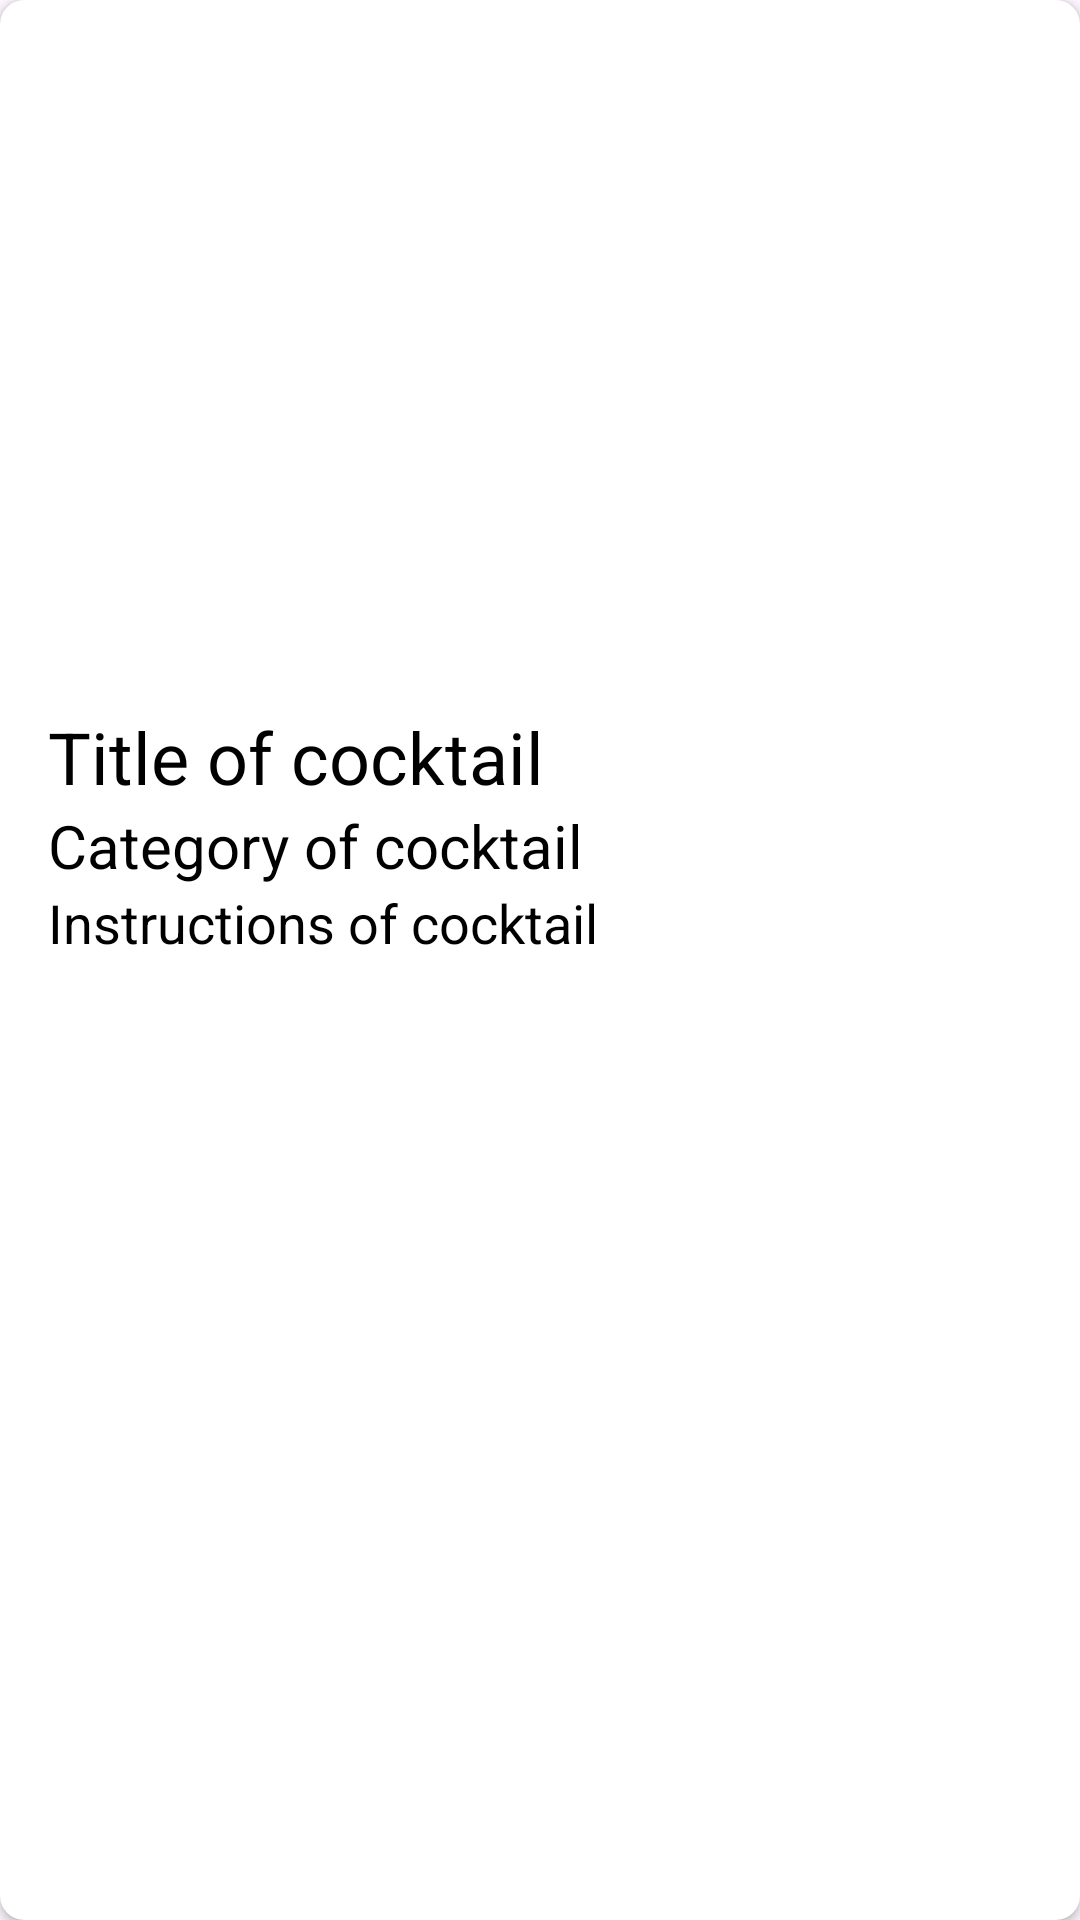

Android layout source for this screen:
<!-- AndroidManifest.xml: application theme Theme.Cocktail -->
<!-- res/layout/coktail_item.xml -->
<?xml version="1.0" encoding="utf-8"?>
<androidx.cardview.widget.CardView xmlns:android="http://schemas.android.com/apk/res/android"
    android:layout_width="match_parent"
    android:layout_height="wrap_content"
    xmlns:app="http://schemas.android.com/apk/res-auto"
    android:layout_margin="4dp"
    app:cardCornerRadius="8dp">

    <LinearLayout
        android:orientation="vertical"
        android:layout_width="match_parent"
        android:layout_height="wrap_content"
        android:padding="16dp">
        <ImageView
            android:id="@+id/pictureImageView"
            android:src="@mipmap/ic_launcher"
            android:layout_width="match_parent"
            android:layout_height="220dp"/>
        <TextView
            android:id="@+id/titleTextView"
            android:layout_width="wrap_content"
            android:layout_height="wrap_content"
            android:text="Title of cocktail"
            android:textColor="@color/black"
            android:textSize="24sp"/>
        <TextView
            android:id="@+id/categoryTextView"
            android:layout_width="wrap_content"
            android:layout_height="wrap_content"
            android:text="Category of cocktail"
            android:textColor="@color/black"
            android:textSize="20sp"/>
        <TextView
            android:id="@+id/instructionsTextView"
            android:layout_width="wrap_content"
            android:layout_height="wrap_content"
            android:text="Instructions of cocktail"
            android:textColor="@color/black"
            android:textSize="18sp"/>


    </LinearLayout>

</androidx.cardview.widget.CardView>
<!-- resources referenced by this layout -->
<resources>
  <color name="black">#FF000000</color>
  <style name="Theme.Cocktail" parent="Base.Theme.Cocktail" />
  <style name="Base.Theme.Cocktail" parent="Theme.Material3.DayNight.NoActionBar">
          
          
      </style>
</resources>
